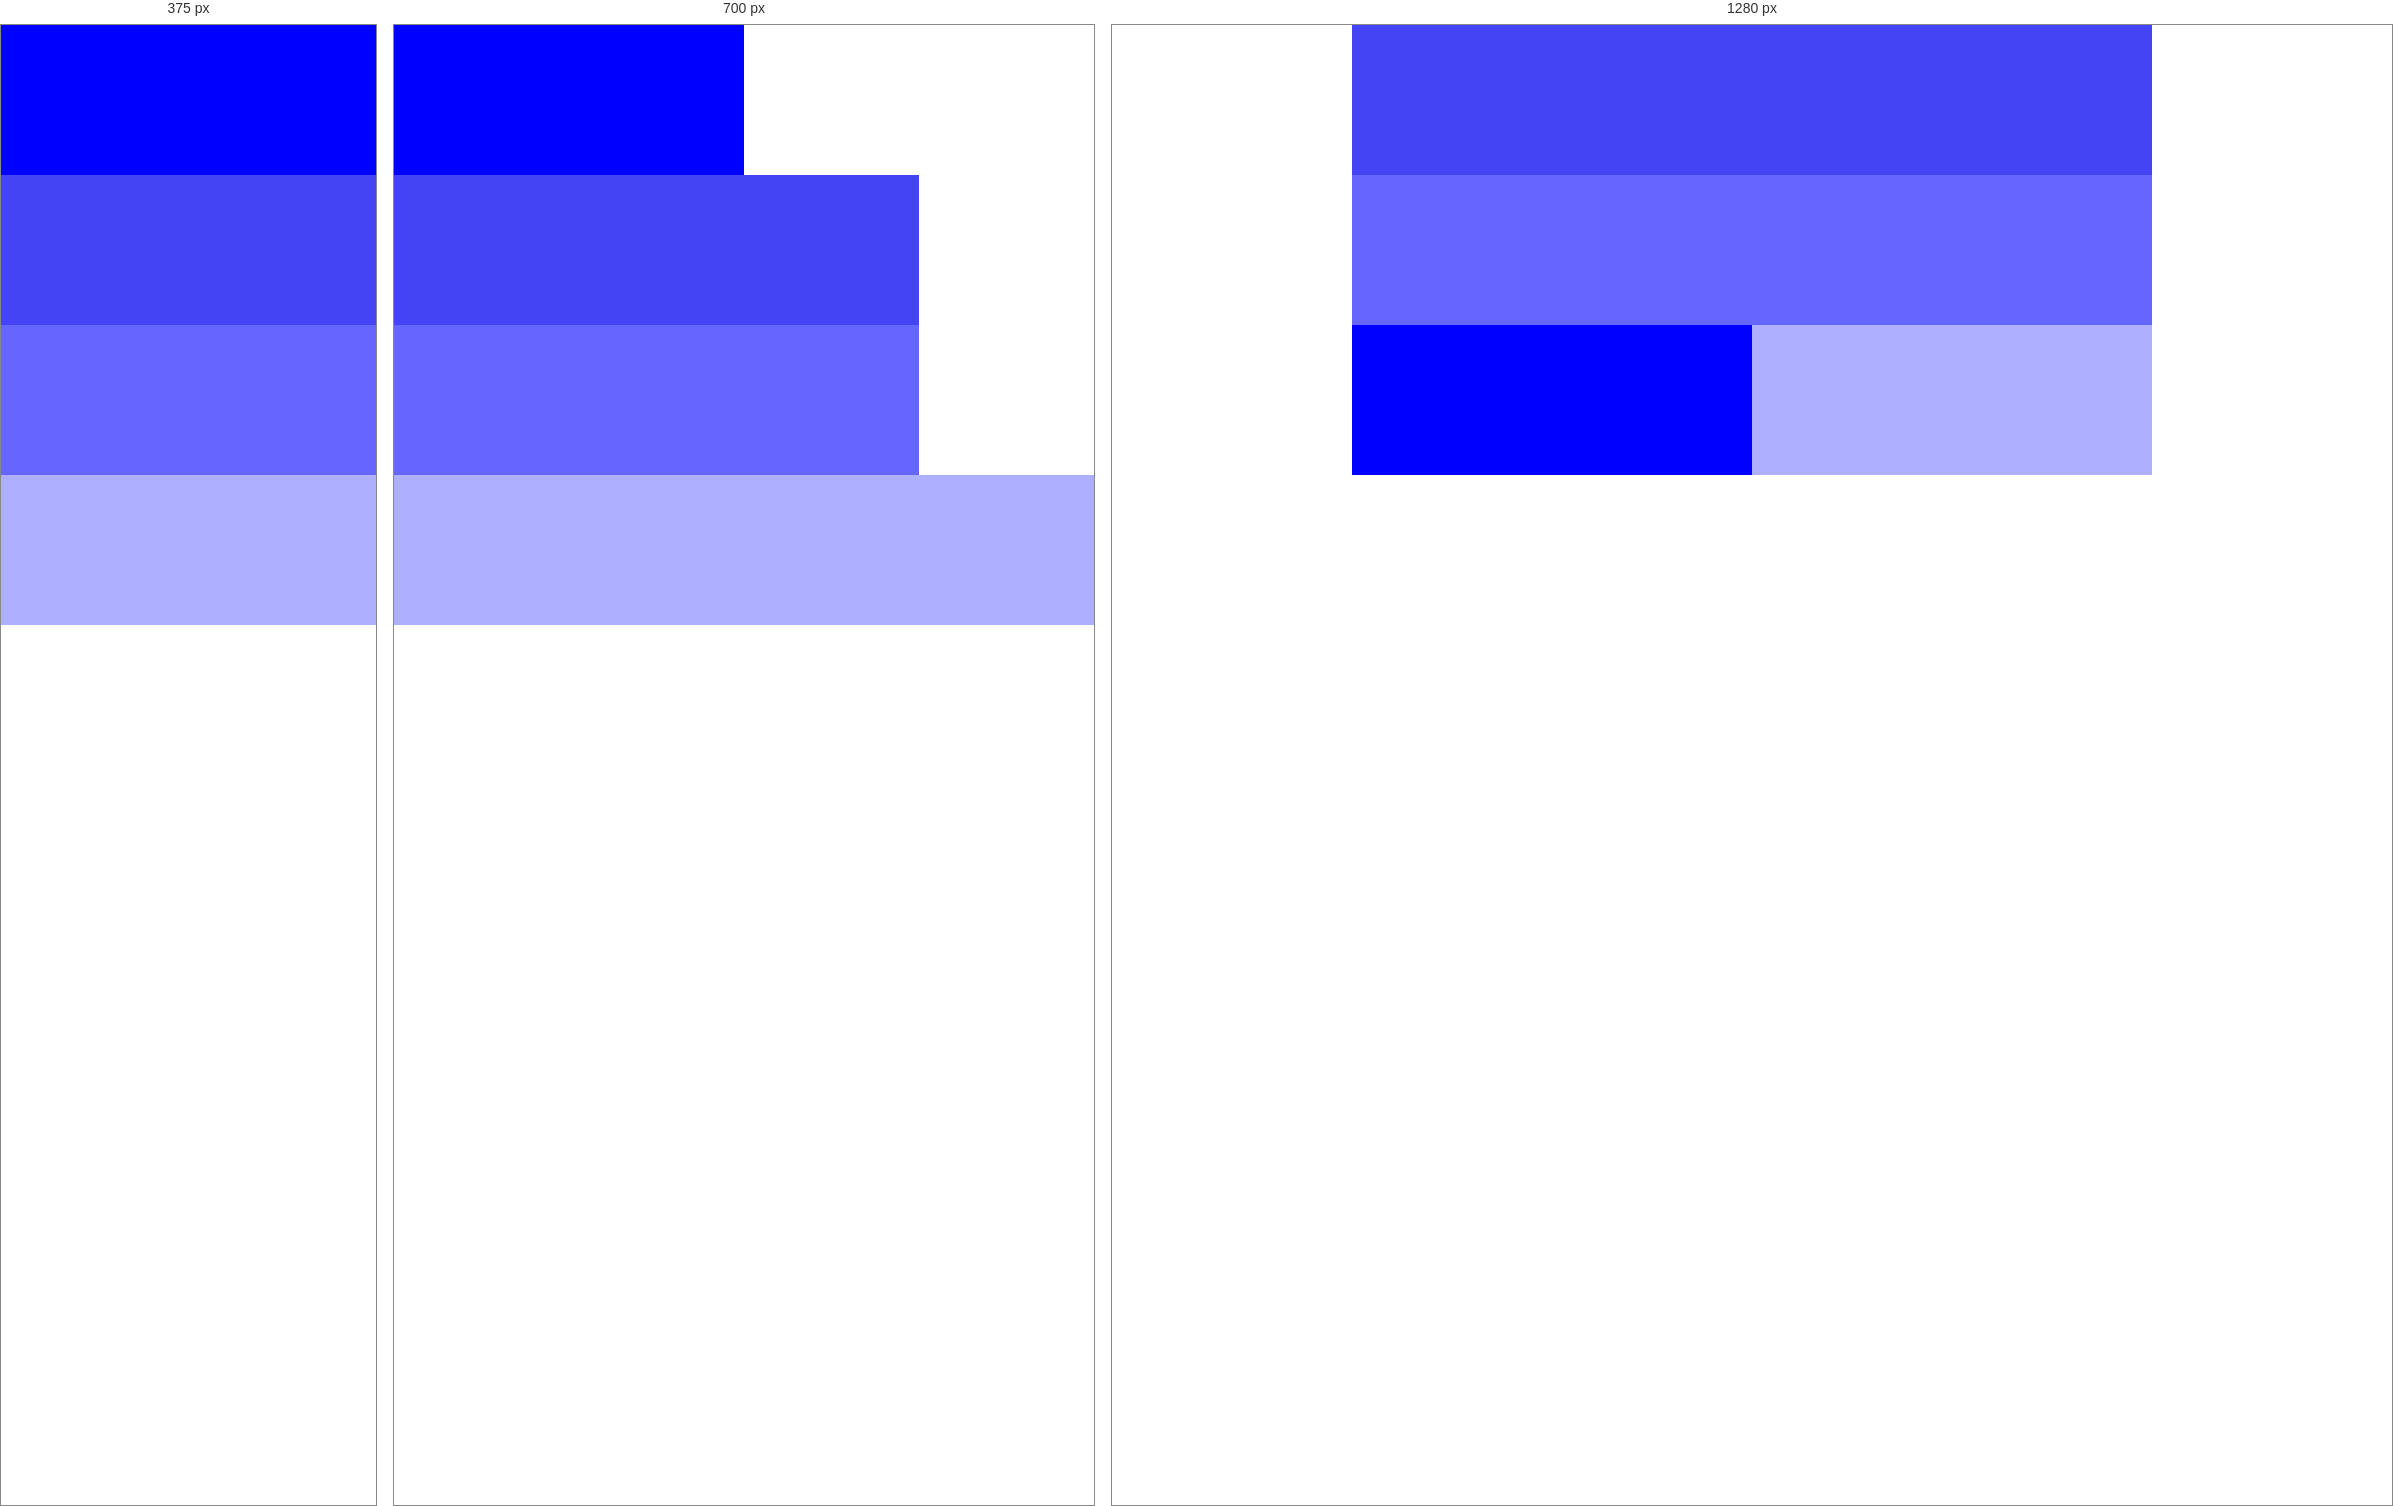
Rendered at 375 px, 700 px and 1280 px, left to right.

<!-- file: index.html -->
<!DOCTYPE html>
<html lang="en">

<head>
    <meta charset="UTF-8">
    <meta http-equiv="X-UA-Compatible" content="IE=edge">
    <meta name="viewport" content="width=device-width, initial-scale=1.0">
    <title>Estrategias de reponsive: mostly fluid</title>
    <link rel="stylesheet" href="css/style.css">
</head>

<body>
    <main class="container">
        <div class="c1"></div>
        <div class="c4">
            <div class="c2"></div>
            <div class="c3"></div>
        </div>
        <div class="c5"></div>
    </main>
</body>

</html>

/* @media block from css/style.css */
@media (min-width: 600px) {
    .c1 {
        width: 50%;
    }
    .c4 {
        width: 75%;
    }
    .c5 {
        width: 100%;
    }
}

/* @media block from css/style.css */
@media (min-width: 800px) {
    .container {
        width: 800px;
        margin-left: auto;
        margin-right: auto;
    }
    .c1 {
        width: 50%;
        order: 1;
    }
    .c4 {
        width: 100%;
    }
    .c5 {
        width: 50%;
        order: 2;
    }
}